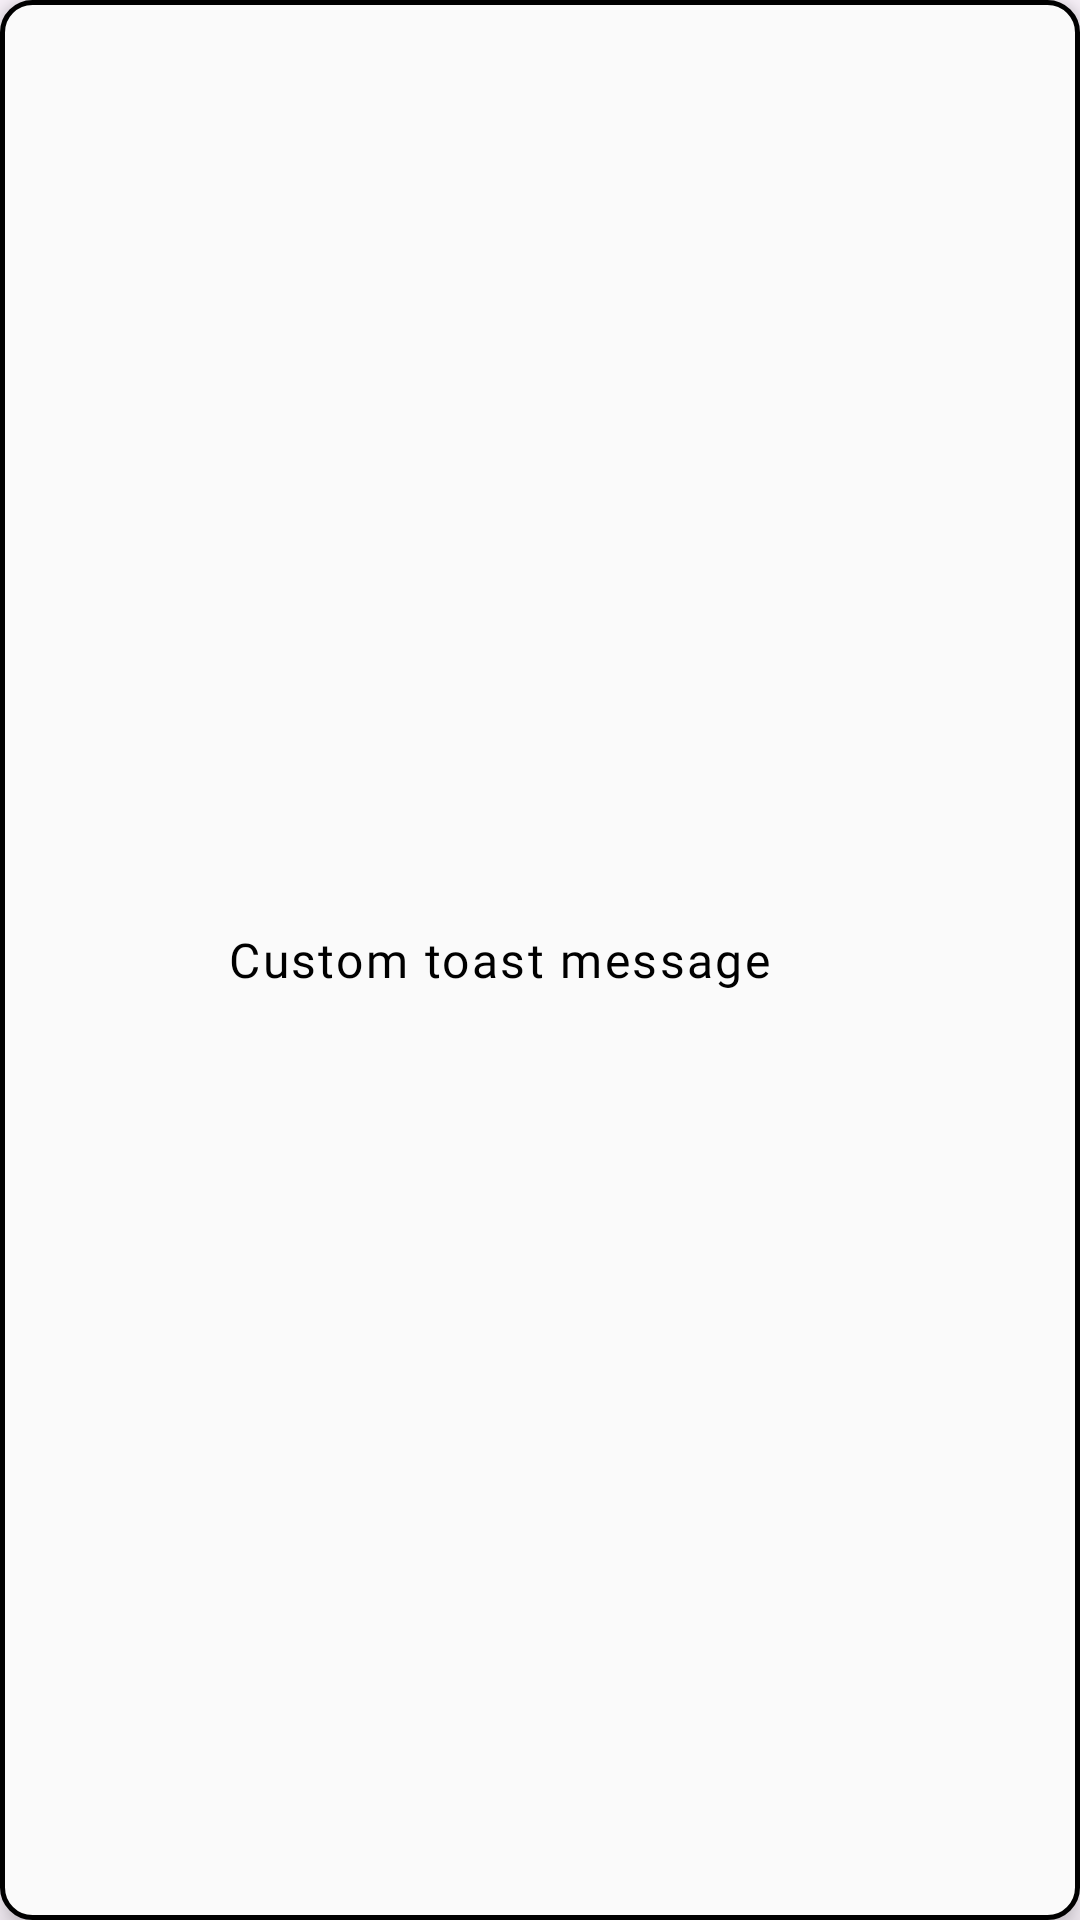

Write the Android layout XML for this screen, with the resource values it uses.
<!-- AndroidManifest.xml: application theme Theme.Alerta -->
<!-- res/layout/toast_custom.xml -->
<?xml version="1.0" encoding="utf-8"?>
<LinearLayout xmlns:android="http://schemas.android.com/apk/res/android"
    android:layout_width="wrap_content"
    android:layout_height="wrap_content"
    android:orientation="horizontal"
    android:padding="16dp"
    android:background="@drawable/toast_background"
    android:gravity="center_vertical"
    android:elevation="6dp">

    <ImageView
        android:id="@+id/toast_icon"
        android:layout_width="48dp"
        android:layout_height="48dp"
        android:layout_marginEnd="12dp"
        android:contentDescription="@string/app_name" />

    <TextView
        android:id="@+id/toast_text"
        android:layout_width="wrap_content"
        android:layout_height="wrap_content"
        android:maxWidth="280dp"
        android:textColor="#000000"
        android:textSize="16sp"
        android:letterSpacing="0.05"
        android:fontFamily="@font/inter"
        android:lineSpacingExtra="3dp"
        android:text="@string/custom_toast_message" />
</LinearLayout>
<!-- resources referenced by this layout -->
<resources>
  <!-- drawable toast_background (drawable) -->
  <shape xmlns:android="http://schemas.android.com/apk/res/android"
      android:shape="rectangle">
      <solid android:color="#FAFAFA" />
      <corners android:radius="10dp" />
      <stroke
          android:width="1.5dp"
          android:color="#000000" />
      <padding android:left="8dp" android:top="4dp" android:right="8dp" android:bottom="4dp"/>
  </shape>
  <string name="app_name">Alerta</string>
  <string name="custom_toast_message">Custom toast message</string>
  <style name="Theme.Alerta" parent="Theme.Material3.Light.NoActionBar">
  
          <item name="android:windowDisablePreview">true</item>
  
          <item name="colorPrimary">#E53935</item>
          <item name="colorOnPrimary">#FFFFFF</item>
          <item name="colorPrimaryContainer">#FFCDD2</item>
  
          <item name="colorSecondary">#FF8F00</item>
          <item name="colorOnSecondary">#000000</item>
          <item name="colorSecondaryContainer">#FFE0B2</item>
  
          <item name="colorTertiary">#1565C0</item>
          <item name="colorOnTertiary">#FFFFFF</item>
  
          <item name="fontFamily">@font/inter</item>
          <item name="android:fontFamily">@font/inter</item>
  
          <item name="colorControlActivated">@color/status_online_bg</item>
          <item name="android:colorAccent">@color/status_online_bg</item>
          <item name="colorAccent">@color/status_online_bg</item>
  
          <item name="android:statusBarColor">@color/status_bar_gray</item>
          <item name="android:navigationBarColor">@android:color/transparent</item>
          <item name="android:windowLightStatusBar">true</item>
  
          <item name="textInputStyle">@style/Widget.Material3.TextInputLayout.OutlinedBox</item>
          <item name="materialButtonStyle">@style/Widget.Material3.Button</item>
          <item name="buttonStyle">@style/Widget.Material3.Button</item>
  
          <item name="chipStyle">@style/App.Chip.Filter</item>
  
          <item name="materialCardViewStyle">@style/Alerta.Card.Base</item>
          <item name="floatingActionButtonStyle">@style/Alerta.FAB</item>
      </style>
  <color name="status_online_bg">#4CAF50</color>
  <color name="status_bar_gray">#F2F2F2</color>
  <style name="App.Chip.Filter" parent="Widget.Material3.Chip.Filter">
          <item name="android:textSize">11sp</item>
          <item name="android:fontFamily">@font/inter</item>
          <item name="android:letterSpacing">0.02</item>
  
          <item name="android:minHeight">30dp</item>
          <item name="chipCornerRadius">12dp</item>
  
          <item name="android:paddingStart">10dp</item>
          <item name="android:paddingEnd">10dp</item>
  
          <item name="chipStrokeWidth">1dp</item>
          <item name="chipStrokeColor">@color/chip_border_color</item>
  
          <item name="checkedIconVisible">true</item>
          <item name="chipIconVisible">true</item>
          <item name="ensureMinTouchTargetSize">false</item>
  
          <item name="rippleColor">@android:color/transparent</item>
          <item name="android:foreground">@null</item>
      </style>
  <style name="Alerta.Card.Base" parent="Widget.Material3.CardView.Elevated">
          <item name="android:stateListAnimator">@null</item>
          <item name="cardBackgroundColor">@color/white</item>
      </style>
  <style name="Alerta.FAB" parent="Widget.MaterialComponents.FloatingActionButton">
          <item name="backgroundTint">@color/amber_700</item>
          <item name="tint">@android:color/white</item>
          <item name="rippleColor">@color/outline</item>
      </style>
  <color name="white">#FFFFFFFF</color>
  <color name="amber_700">#FFA000</color>
</resources>
